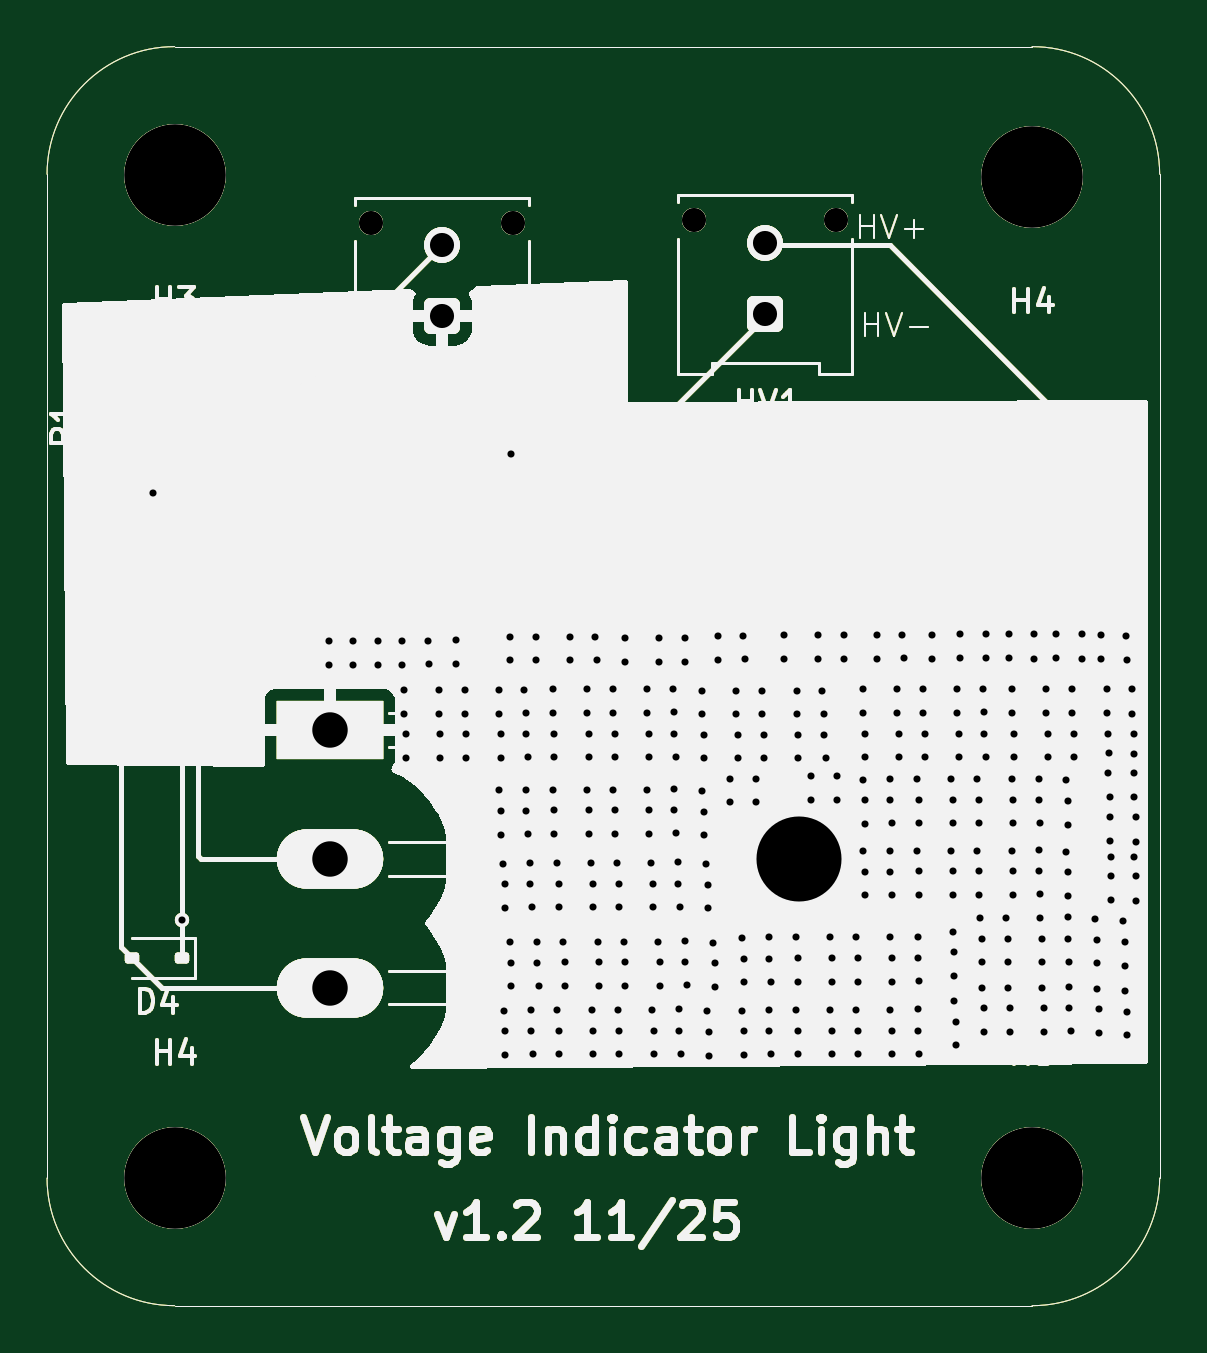
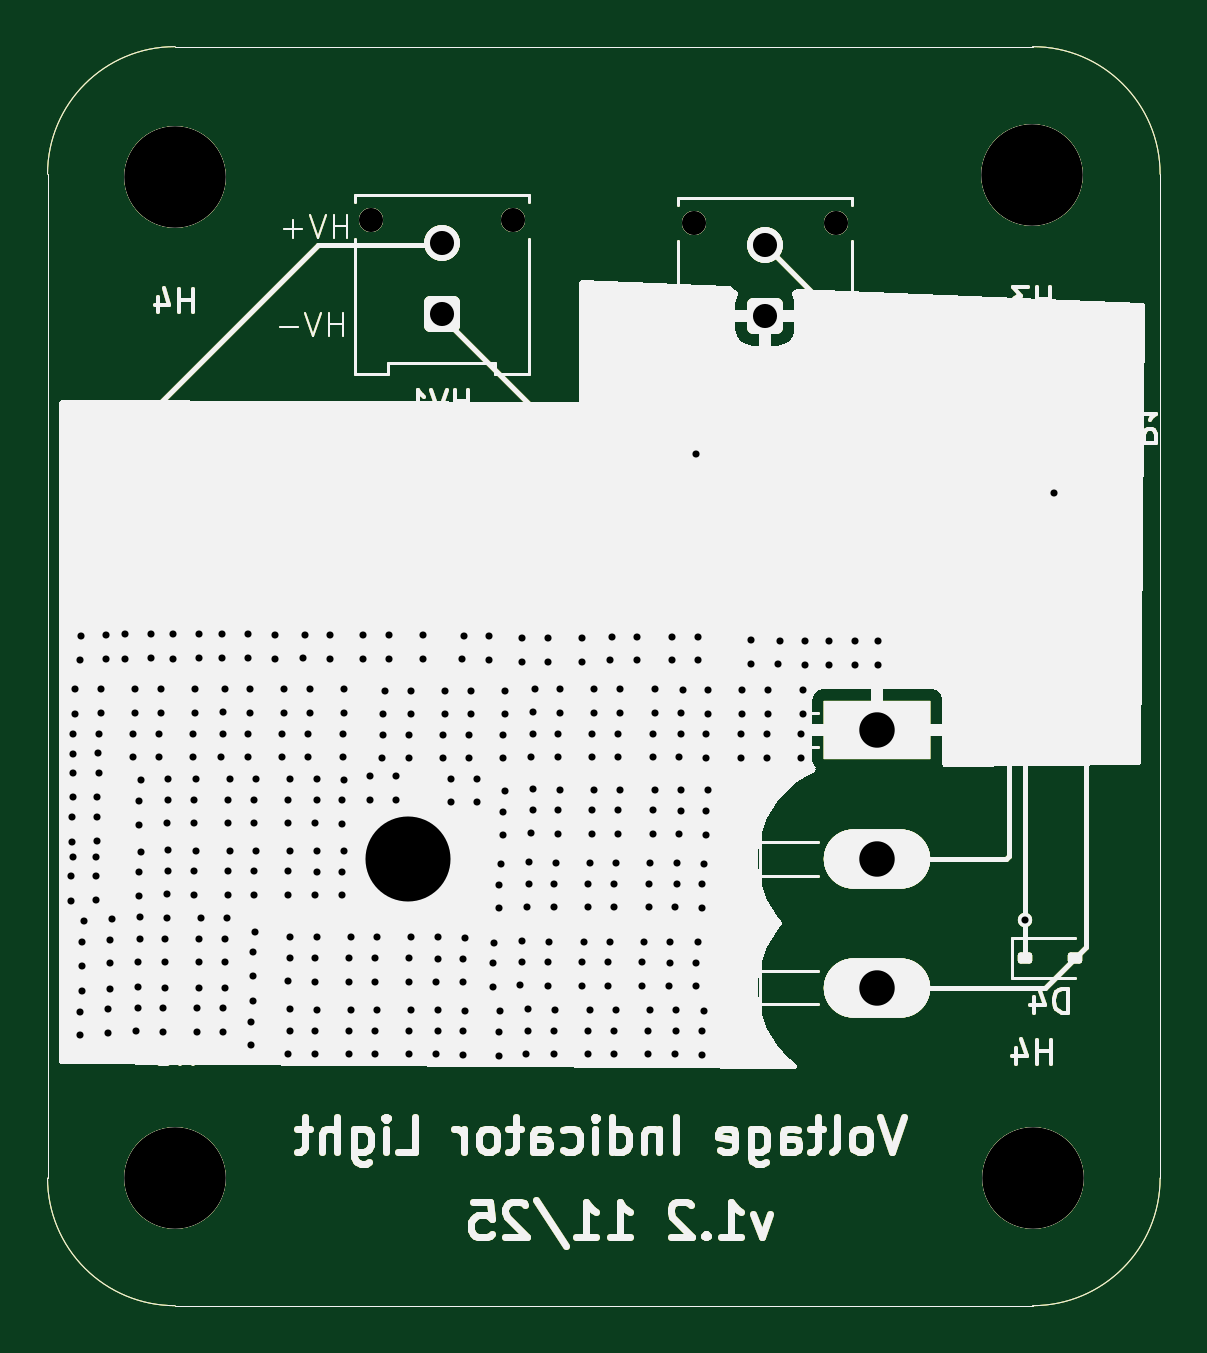
Circuit board: 11 layer files. Board 47.1 x 53.3 mm.
- bottom_copper: VOLTAGE_INDICATOR_FINAL-B_Cu.gbr (70240 bytes)
- bottom_mask: VOLTAGE_INDICATOR_FINAL-B_Mask.gbr (70241 bytes)
- paste: VOLTAGE_INDICATOR_FINAL-B_Paste.gbr (70236 bytes)
- bottom_silk: VOLTAGE_INDICATOR_FINAL-B_Silkscreen.gbr (70237 bytes)
- outline: VOLTAGE_INDICATOR_FINAL-Edge_Cuts.gbr (70209 bytes)
- top_copper: VOLTAGE_INDICATOR_FINAL-F_Cu.gbr (70240 bytes)
- top_mask: VOLTAGE_INDICATOR_FINAL-F_Mask.gbr (70241 bytes)
- paste: VOLTAGE_INDICATOR_FINAL-F_Paste.gbr (70236 bytes)
- top_silk: VOLTAGE_INDICATOR_FINAL-F_Silkscreen.gbr (70237 bytes)
- drill: VOLTAGE_INDICATOR_FINAL-NPTH.drl (598 bytes)
- drill: VOLTAGE_INDICATOR_FINAL-PTH.drl (7113 bytes)

=== bottom_copper: VOLTAGE_INDICATOR_FINAL-B_Cu.gbr (70240 bytes, source omitted) ===
=== bottom_mask: VOLTAGE_INDICATOR_FINAL-B_Mask.gbr (70241 bytes, source omitted) ===
=== paste: VOLTAGE_INDICATOR_FINAL-B_Paste.gbr (70236 bytes, source omitted) ===
=== bottom_silk: VOLTAGE_INDICATOR_FINAL-B_Silkscreen.gbr (70237 bytes, source omitted) ===
=== outline: VOLTAGE_INDICATOR_FINAL-Edge_Cuts.gbr (70209 bytes, source omitted) ===
=== top_copper: VOLTAGE_INDICATOR_FINAL-F_Cu.gbr (70240 bytes, source omitted) ===
=== top_mask: VOLTAGE_INDICATOR_FINAL-F_Mask.gbr (70241 bytes, source omitted) ===
=== paste: VOLTAGE_INDICATOR_FINAL-F_Paste.gbr (70236 bytes, source omitted) ===
=== top_silk: VOLTAGE_INDICATOR_FINAL-F_Silkscreen.gbr (70237 bytes, source omitted) ===
=== drill: VOLTAGE_INDICATOR_FINAL-NPTH.drl ===
M48
; DRILL file {KiCad 9.0.4} date 2025-11-13T15:23:38-0800
; FORMAT={-:-/ absolute / metric / decimal}
; #@! TF.CreationDate,2025-11-13T15:23:38-08:00
; #@! TF.GenerationSoftware,Kicad,Pcbnew,9.0.4
; #@! TF.FileFunction,NonPlated,1,2,NPTH
FMAT,2
METRIC
; #@! TA.AperFunction,NonPlated,NPTH,ComponentDrill
T1C1.020
; #@! TA.AperFunction,NonPlated,NPTH,ComponentDrill
T2C3.600
; #@! TA.AperFunction,NonPlated,NPTH,ComponentDrill
T3C4.300
%
G90
G05
T1
X127.0Y-75.56
X133.0Y-75.56
X140.675Y-75.45
X146.675Y-75.45
T2
X145.1Y-102.48
T3
X118.67Y-115.99
X118.68Y-73.53
X154.97Y-115.99
X154.98Y-73.59
M30

=== drill: VOLTAGE_INDICATOR_FINAL-PTH.drl (7113 bytes, source omitted) ===
